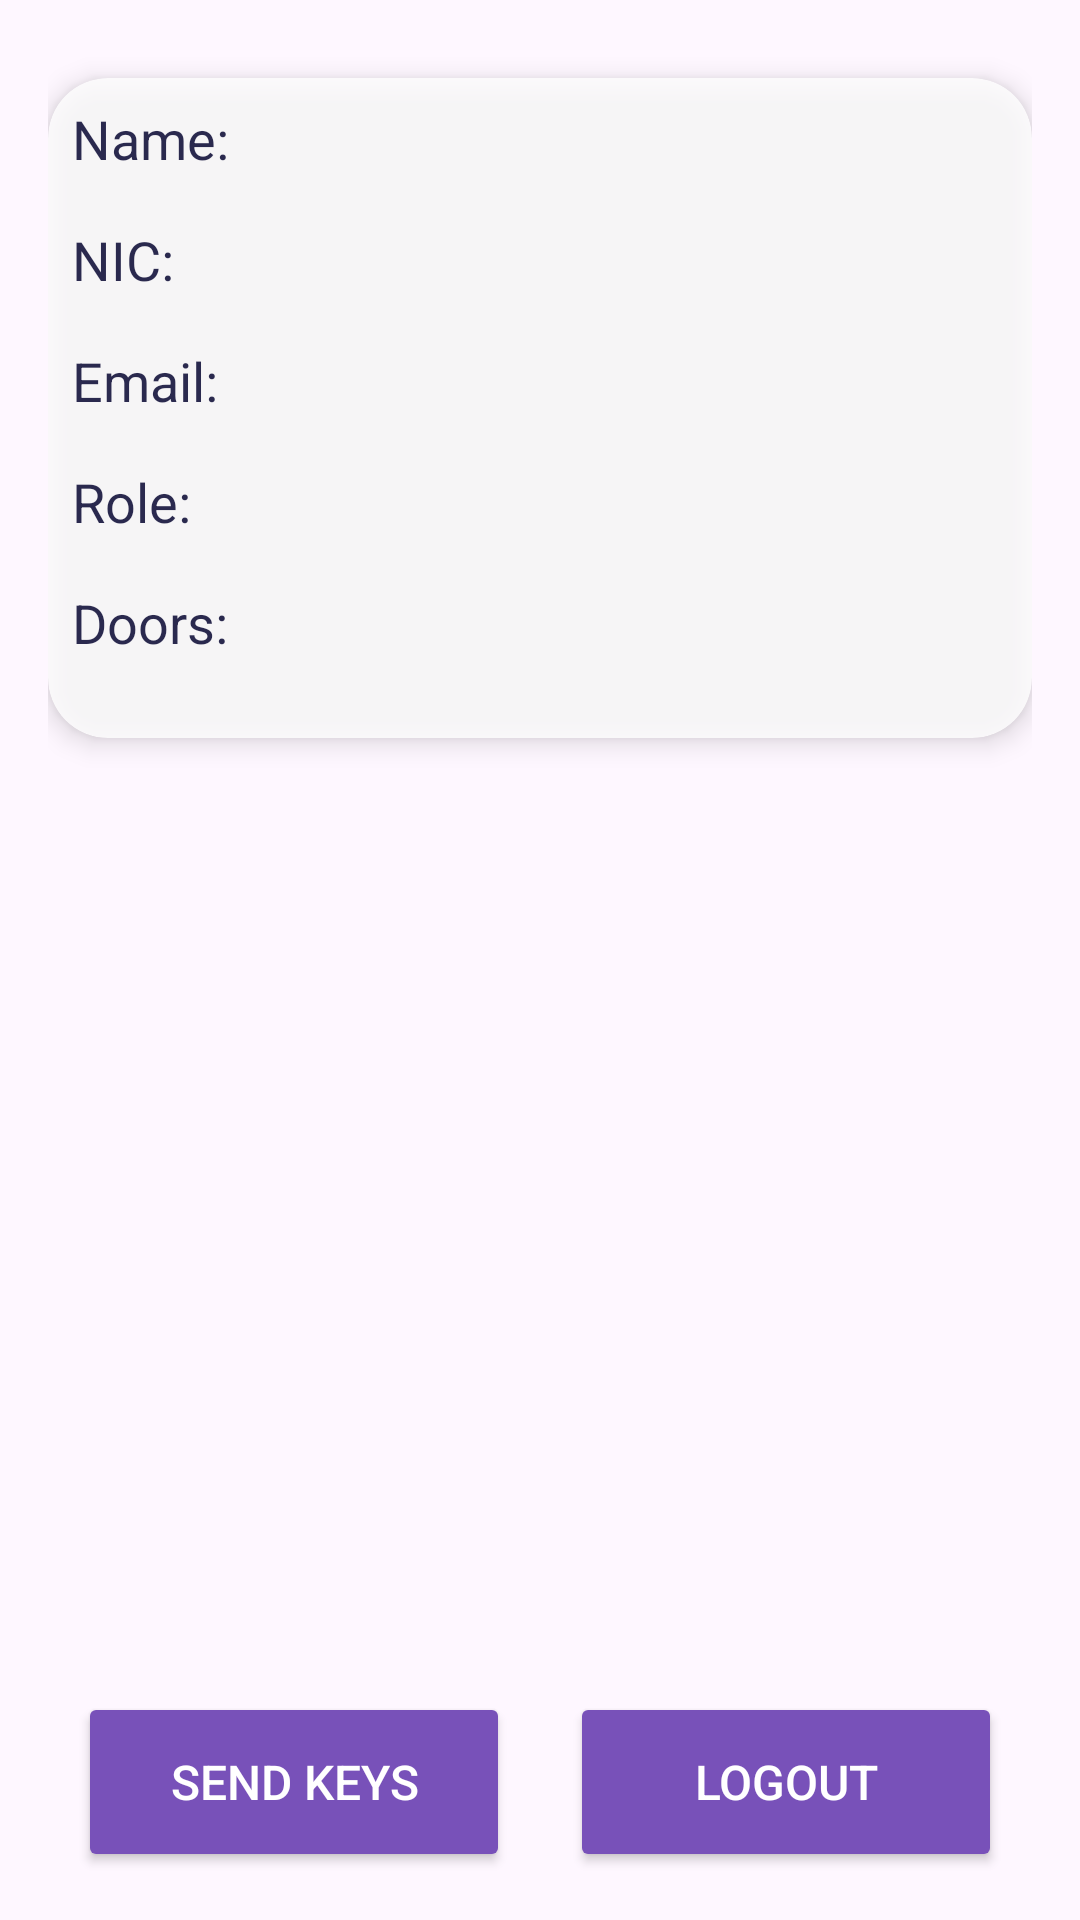

Write the Android layout XML for this screen, with the resource values it uses.
<!-- AndroidManifest.xml: application theme Theme.DoorLock -->
<!-- res/layout/activity_user_page.xml -->
<?xml version="1.0" encoding="utf-8"?>
<LinearLayout xmlns:android="http://schemas.android.com/apk/res/android"
    android:layout_width="match_parent"
    android:layout_height="match_parent"
    xmlns:app="http://schemas.android.com/apk/res-auto"
    android:id="@+id/userPageLayout"
    android:orientation="vertical"
    android:padding="16dp">

    <ProgressBar
        android:id="@+id/progressBar"
        android:layout_width="wrap_content"
        android:layout_height="wrap_content"
        android:visibility="gone"
        android:layout_gravity="center"/>

    <androidx.cardview.widget.CardView
        android:layout_width="match_parent"
        android:layout_height="220dp"
        app:cardCornerRadius="20dp"
        app:cardElevation="5dp"
        app:cardBackgroundColor="#ffffff"
        android:layout_marginTop="10dp"
        android:alpha="0.8">

        <LinearLayout
            android:layout_width="match_parent"
            android:layout_height="220dp"
            xmlns:app="http://schemas.android.com/apk/res-auto"
            android:id="@+id/userPageLayout2"
            android:orientation="vertical">

            <TextView
                android:id="@+id/userName"
                android:layout_width="match_parent"
                android:layout_height="wrap_content"
                android:text="Name: "
                android:textSize="18sp"
                android:textColor="@color/darkBlue2"
                android:padding="8dp"/>

            <TextView
                android:id="@+id/userId"
                android:layout_width="match_parent"
                android:layout_height="wrap_content"
                android:text="NIC: "
                android:textSize="18sp"
                android:textColor="@color/darkBlue2"
                android:padding="8dp"/>

            <TextView
                android:id="@+id/userEmail"
                android:layout_width="match_parent"
                android:layout_height="wrap_content"
                android:text="Email: "
                android:textSize="18sp"
                android:textColor="@color/darkBlue2"
                android:padding="8dp"/>

            <TextView
                android:id="@+id/userRole"
                android:layout_width="match_parent"
                android:layout_height="wrap_content"
                android:text="Role: "
                android:textSize="18sp"
                android:textColor="@color/darkBlue2"
                android:padding="8dp"/>

            <TextView
                android:id="@+id/userKey"
                android:layout_width="match_parent"
                android:layout_height="wrap_content"
                android:text="Doors: "
                android:textSize="18sp"
                android:textColor="@color/darkBlue2"
                android:padding="8dp"/>

        </LinearLayout>

    </androidx.cardview.widget.CardView>

    <androidx.recyclerview.widget.RecyclerView
        android:id="@+id/userKeysRecyclerView"
        android:layout_width="match_parent"
        android:layout_height="wrap_content"
        android:nestedScrollingEnabled="false"
        android:layout_marginTop="20dp"
        android:padding="5dp"/>

    <View
        android:layout_width="match_parent"
        android:layout_height="0dp"
        android:layout_weight="1"/>

    <LinearLayout
        android:layout_width="match_parent"
        android:layout_height="60dp"
        android:orientation="horizontal"
        android:weightSum="2">

        <Button
            android:id="@+id/sendKeyButton"
            android:layout_width="150dp"
            android:layout_height="60dp"
            android:text="Send keys"
            android:textSize="16sp"
            android:backgroundTint="@color/purple"
            android:textColor="@color/white"
            android:layout_weight="1"
            android:layout_marginHorizontal="10dp"
            android:layout_marginBottom="10dp"/>

        <Button
            android:id="@+id/userLogOutButton"
            android:layout_width="150dp"
            android:layout_height="60dp"
            android:text="Logout"
            android:textSize="16sp"
            android:backgroundTint="@color/purple"
            android:textColor="@color/white"
            android:layout_weight="1"
            android:layout_marginHorizontal="10dp"
            android:layout_marginBottom="10dp"/>
    </LinearLayout>

</LinearLayout>
<!-- resources referenced by this layout -->
<resources>
  <color name="darkBlue2">#00002e</color>
  <color name="purple">#7851B9</color>
  <color name="white">#FFFFFFFF</color>
  <style name="Theme.DoorLock" parent="Base.Theme.DoorLock" />
  <style name="Base.Theme.DoorLock" parent="Theme.Material3.DayNight.NoActionBar">
          
          
      </style>
</resources>
